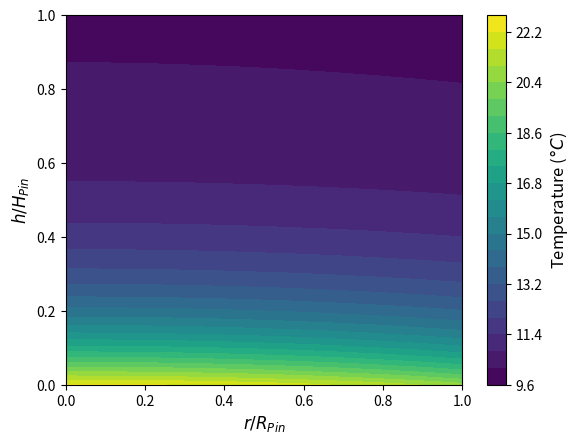

Here is the Python script that generated this plot:
import numpy as np
import matplotlib.pyplot as mp
from scipy.sparse import csr_array
import time

## Declare constants
D_pin = 1.2e-3
alpha = 3       # Design 1: 0.75, Design 2: 3
num_h = 60
num_r = 10
k = 0.621           # Rigid 10K Resin V1

h_conv = 400       # W/(m^2 K)
T_inf = 10         # Celsius
q_flux = 10000     # W/m^2

## Discretization of computational domain
H_pin = alpha*D_pin
dh = H_pin/(num_h-1)
dr = ((D_pin/2)/(num_r-1))

num_nodes = num_h*num_r

# Integer node indices, ordered by height then radius.
neighbor_map = np.arange(num_nodes).reshape(num_h, num_r)

## Create NxN matrix
M = np.zeros([num_nodes, num_nodes])

## Create Nx1 Array
b = np.zeros([num_nodes,1])

## Area functions
radius_list = np.linspace(0, D_pin/2, num_r)
height_list = np.linspace(0, H_pin, num_h)

A_l = lambda i: 2*np.pi*(radius_list[i] - dr/2)*dh
A_r = lambda i: 2*np.pi*(radius_list[i] + dr/2)*dh
A_h = lambda i: 2*np.pi*radius_list[i]*dr

A_left_edge_h = np.pi*((dr/2)**2)

## Build Coefficient Matrix (M)

## Boundary nodes: insulated tip, heated base, and convecting outer side.
## Shared assembly below handles these node types:
## Centerline + insulated-tip corner (1): h == 0, r == 0
## Centerline + base-flux corner (2): h == num_h-1, r == 0
## Insulated-tip + convection corner (3): h == 0, r == num_r-1
## Base-flux + convection corner (4): h == num_h-1, r == num_r-1
## Outer convection edge (6): 0 < h < num_h-1, r == num_r-1
## Base heat-flux edge (8): h == num_h-1, 0 < r < num_r-1
## Insulated-tip edge (9): h == 0, 0 < r < num_r-1
## h = 0 is the tip; h = num_h-1 is the base.
## Clipped annuli give the correct axial areas at both radial edges.
# Select boundary nodes, including corners.
for h in range(num_h):
    for r in range(num_r):
        if h not in (0, num_h-1) and r != num_r-1:
            continue

        # Control-volume geometry.
        center_index = neighbor_map[h, r]
        r_inner = max(0, radius_list[r] - dr/2)
        r_outer = min(D_pin/2, radius_list[r] + dr/2)
        axial_area = np.pi*(r_outer**2 - r_inner**2)
        cv_height = dh/2 if h in (0, num_h-1) else dh
        den = 0.0

        # Axial conduction.
        # Only existing axial neighbors conduct; no heat crosses the tip.
        for axial_h in (h-1, h+1):
            if 0 <= axial_h < num_h:
                conductance = k*axial_area/dh
                M[center_index, neighbor_map[axial_h, r]] = conductance
                den += conductance

        # Radial conduction toward the axis.
        if r > 0:
            conductance = k*2*np.pi*r_inner*cv_height/dr
            M[center_index, neighbor_map[h, r-1]] = conductance
            den += conductance
        # Outward conduction or surface convection.
        if r < num_r-1:
            conductance = k*2*np.pi*r_outer*cv_height/dr
            M[center_index, neighbor_map[h, r+1]] = conductance
            den += conductance
        else:
            convection = h_conv*2*np.pi*(D_pin/2)*cv_height
            den += convection
            b[center_index] += convection*T_inf

        # Base heat input and normalized coefficients.
        if h == num_h-1:
            b[center_index] += q_flux*axial_area

        M[center_index, :] /= den
        b[center_index] /= den

## Centerline symmetry edge (7)
r = 0
for h in range(1, num_h-1):
    center_index = neighbor_map[h,r]
    top_neigh_index, bottom_neigh_index = neighbor_map[h-1,r], neighbor_map[h+1,r]
    lateral_neigh_index = neighbor_map[h,r+1]

    # Use the full disk area for each axial face.
    axial_conductance = k*A_left_edge_h/dh
    radial_conductance = k*A_r(r)/dr
    den = 2*axial_conductance + radial_conductance
    M[center_index, top_neigh_index] = axial_conductance/den
    M[center_index, bottom_neigh_index] = axial_conductance/den
    M[center_index, lateral_neigh_index] = radial_conductance/den

## Interior node (5)
for h in range(1, num_h-1):
    for r in range(1, num_r-1):
        center_index = neighbor_map[h, r]
        top_neigh_index, bottom_neigh_index = neighbor_map[h-1, r], neighbor_map[h+1, r]
        right_neigh_index, left_neigh_index = neighbor_map[h, r+1], neighbor_map[h, r-1]

        axial_conductance = k*A_h(r)/dh
        right_conductance = k*A_r(r)/dr
        left_conductance = k*A_l(r)/dr
        den = 2*axial_conductance + right_conductance + left_conductance
        M[center_index, top_neigh_index] = axial_conductance/den
        M[center_index, bottom_neigh_index] = axial_conductance/den
        M[center_index, right_neigh_index] = right_conductance/den
        M[center_index, left_neigh_index] = left_conductance/den

M_sparse = csr_array(M)
error = 1
old_temp = np.full((num_nodes, 1), 50.0)
start = time.time()

while error > 1e-8:
    ## Solve System of Linear Equations (x_(i+1) = M*x_(i) + b)
    new_temp = M_sparse@old_temp + b

    error = np.max(np.abs(new_temp - old_temp))

    old_temp = new_temp

print(f"Solver time: {time.time() - start:.3f} s")

temp_soln = new_temp

# Reshape node temperatures and place the base at the bottom of the plot.
temp_map = np.flipud(temp_soln.reshape(num_h, num_r))

radius_list_nondim = radius_list/(D_pin/2)
height_list_nondim = height_list/(H_pin)

mp.contourf(radius_list_nondim, height_list_nondim, temp_map, levels=20)
cbar = mp.colorbar()
cbar.set_label(r'Temperature ($\degree C$)', size=12)
mp.ylabel(r'$h/H_{Pin}$', size=12)
mp.xlabel(r'$r/R_{Pin}$', size=12)

mp.show()
